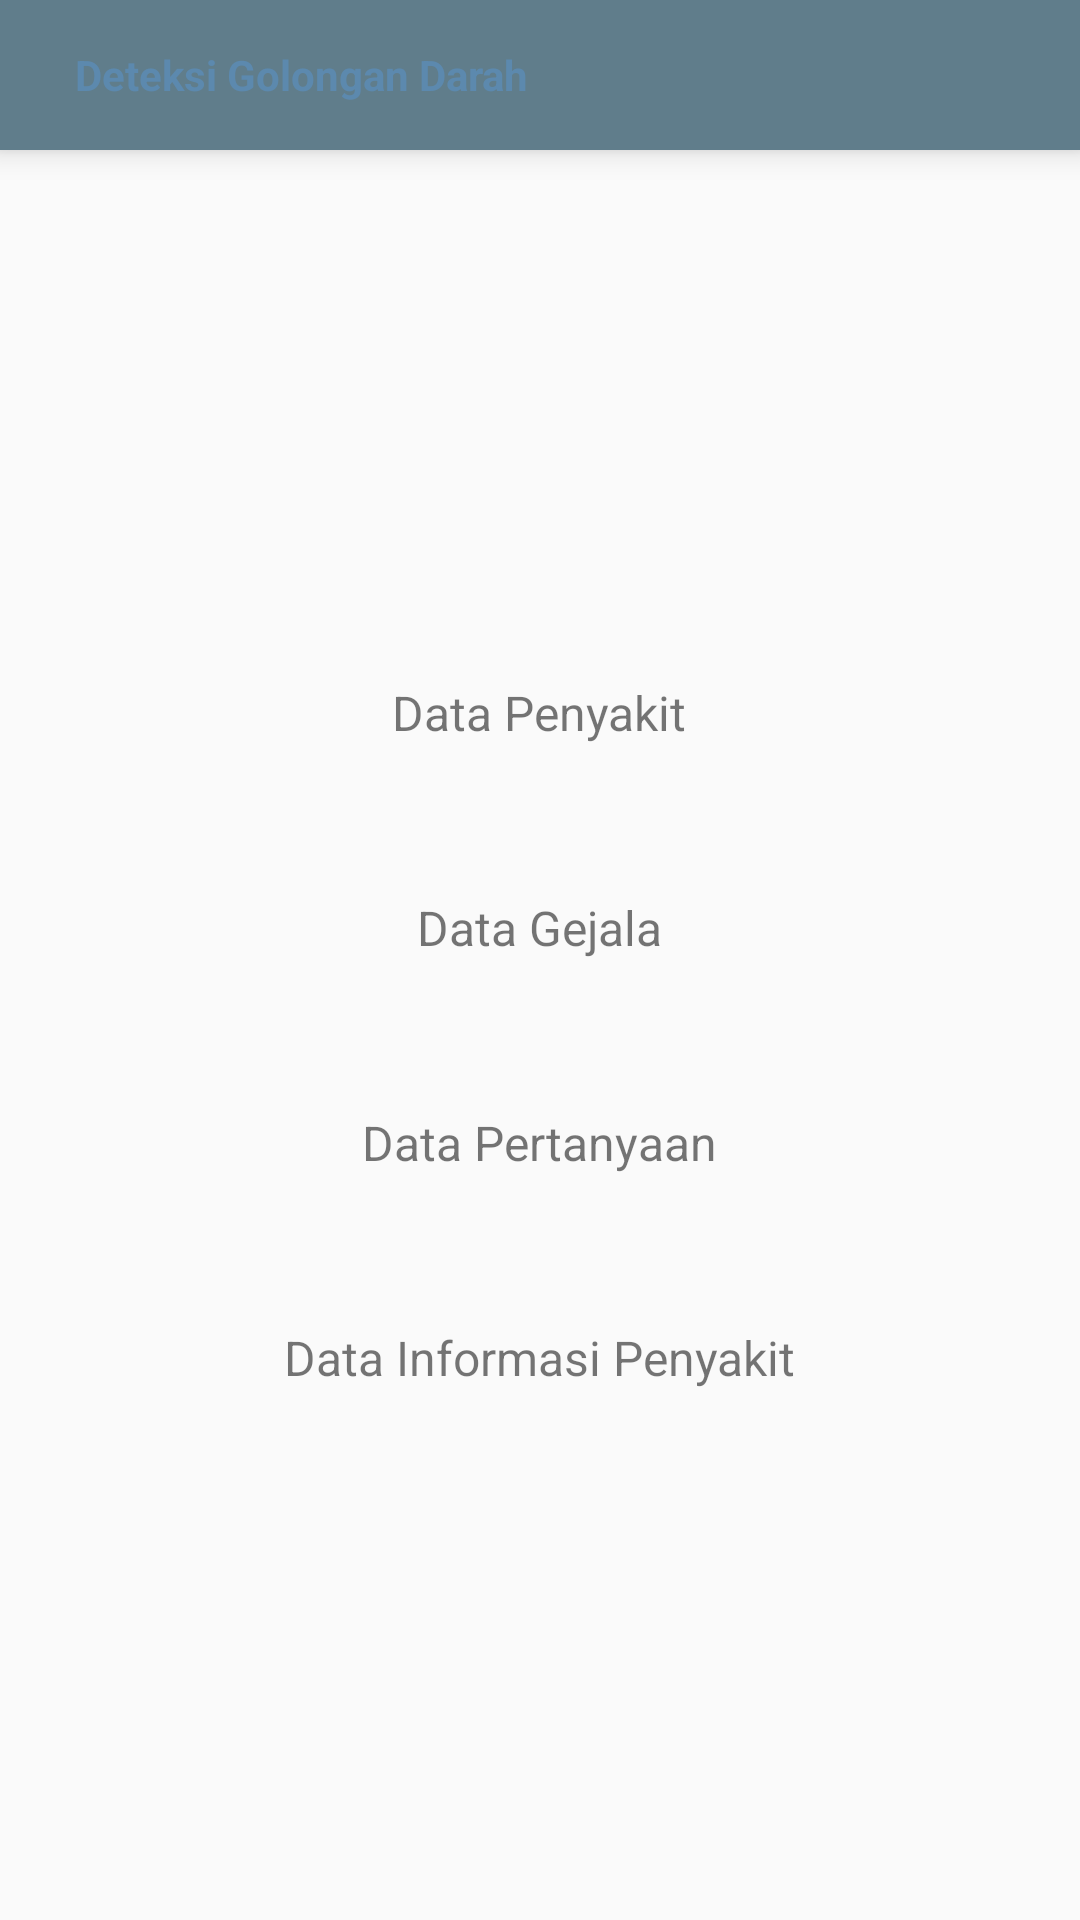

Produce the Android XML layout that renders to this screen, including the resource entries it uses.
<!-- AndroidManifest.xml: application theme AppTheme -->
<!-- res/layout/activity_list_data.xml -->
<?xml version="1.0" encoding="utf-8"?>
<LinearLayout xmlns:android="http://schemas.android.com/apk/res/android"
    android:orientation="vertical" android:layout_width="match_parent"
    android:layout_height="match_parent">

    <include layout="@layout/navigation_toolbar"/>

    <LinearLayout
        android:layout_width="match_parent"
        android:layout_height="0dp"
        android:layout_weight="1"
        android:orientation="vertical"
        android:gravity="center">
        <TextView
            android:id="@+id/btnPenyakit"
            android:layout_width="wrap_content"
            android:layout_height="wrap_content"
            android:background="@drawable/bg_input_rounded_stroke"
            android:text="Data Penyakit"
            android:textSize="16dp"
            android:paddingRight="40dp"
            android:paddingLeft="40dp"
            android:paddingTop="15dp"
            android:paddingBottom="15dp"
            android:layout_margin="10dp"
            android:layout_gravity="center"/>
        <TextView
            android:id="@+id/btnGejala"
            android:layout_width="wrap_content"
            android:layout_height="wrap_content"
            android:background="@drawable/bg_input_rounded_stroke"
            android:text="Data Gejala"
            android:textSize="16dp"
            android:paddingRight="40dp"
            android:paddingLeft="40dp"
            android:paddingTop="15dp"
            android:paddingBottom="15dp"
            android:layout_margin="10dp"
            android:layout_gravity="center"/>
        <TextView
            android:id="@+id/btnPertanyaan"
            android:layout_width="wrap_content"
            android:layout_height="wrap_content"
            android:background="@drawable/bg_input_rounded_stroke"
            android:text="Data Pertanyaan"
            android:textSize="16dp"
            android:paddingRight="40dp"
            android:paddingLeft="40dp"
            android:paddingTop="15dp"
            android:paddingBottom="15dp"
            android:layout_margin="10dp"
            android:layout_gravity="center"/>
        <TextView
            android:id="@+id/btnInformasiPenyakit"
            android:layout_width="wrap_content"
            android:layout_height="wrap_content"
            android:background="@drawable/bg_input_rounded_stroke"
            android:text="Data Informasi Penyakit"
            android:textSize="16dp"
            android:paddingRight="40dp"
            android:paddingLeft="40dp"
            android:paddingTop="15dp"
            android:paddingBottom="15dp"
            android:layout_margin="10dp"
            android:layout_gravity="center"/>
    </LinearLayout>


</LinearLayout>
<!-- res/layout/navigation_toolbar.xml (included above) -->
<?xml version="1.0" encoding="utf-8"?>
<RelativeLayout xmlns:android="http://schemas.android.com/apk/res/android"
    android:id="@+id/toolbar_custom"
    android:layout_width="match_parent"
    android:layout_height="50dp"
    android:background="@color/colorPrimary"
    android:elevation="6dp">

    <TextView
        android:id="@+id/toolbar_title"
        android:layout_width="match_parent"
        android:layout_height="28dp"
        android:textStyle="bold"
        android:textColor="@color/colorAccent"
        android:layout_centerVertical="true"
        android:layout_marginLeft="25dp"
        android:layout_marginRight="50dp"
        android:text="@string/app_name"
        android:gravity="center_vertical"/>

</RelativeLayout>
<!-- resources referenced by this layout -->
<resources>
  <color name="colorAccent">#5c89ae</color>
  <color name="colorPrimary">#607D8B</color>
  <string name="app_name">Deteksi Golongan Darah</string>
  <style name="AppTheme" parent="Theme.AppCompat.Light.NoActionBar">
          
          <item name="colorPrimary">@color/colorPrimary</item>
          <item name="colorPrimaryDark">@color/colorPrimaryDark</item>
          <item name="colorAccent">@color/colorAccent</item>
      </style>
  <color name="colorPrimaryDark">#263238</color>
</resources>
